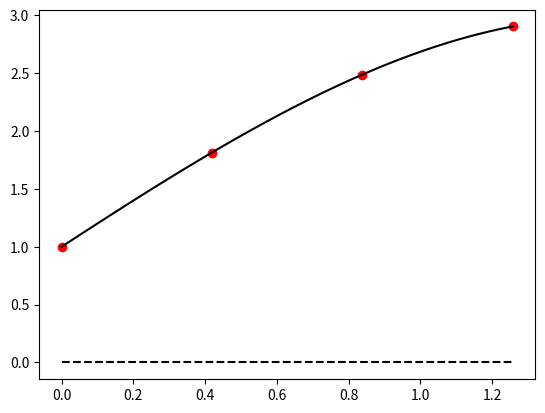
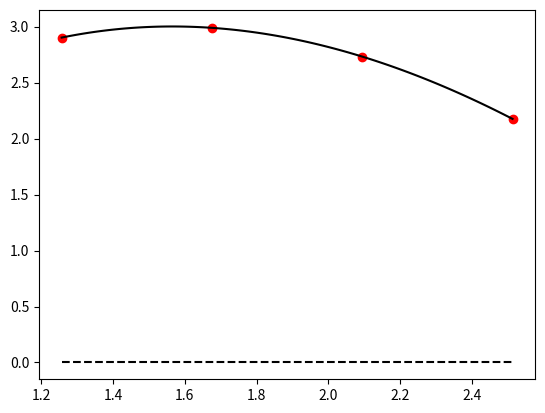

Here is the Python script that generated these plots, in order:
import numpy as np
import sympy as sp
import matplotlib.pyplot as plt
class NewtonInterpolation:
    def calculate(self,x,y,p = 1):
        matrix = list()
        for i in range(0,len(x)):
            row = list([0]*len(x))
            for j in range(0,len(y)):
                if(j == 0):
                    row[j] = y[i]
            matrix.append(row)
        cont = 1
        for i in range(1,len(x)):
            for j in range(1,len(y)):
                if(j>i):
                    continue
                matrix[i][j] = (matrix[i][j-1] - matrix[i-1][j-1])/(x[i] - x[i-j])
            cont+=1
        print("matriz:")
        print(np.matrix(matrix))

        xs = sp.Symbol("x")
        pList = list()
        
        for i in range(0,p):
            if(i == 0):
                # p1x = matrix[0][0] + matrix[1][1]*(xs-x[0])
                pk = matrix[i][i] + matrix[i+1][i+1]*(xs-x[i])
                pList.append(pk)
            else:
                string = f"{matrix[i+1][i+1]}*"
                for j in range(0,i+1):
                    string+=f"(x-{x[j]})*"
                string = string.replace("--","+")
                string = string.replace("+-","-")
                string = string.replace("-+","-")
                string = string[0:len(string)-1]
                pk = pList[i-1] + sp.parse_expr(string)
                pk = sp.expand(pk)
                pList.append(pk)
        print()
        print("polinomio: ",str(pList[p-1]).replace("**","^"))
        print()
        print("comprobacion:")
        for i in range(0,len(x)):
            print(f"x: {x[i]}, y=f(x): {y[i]}={float(pList[p-1].evalf( subs={xs:x[i]}))}")
        self.graficar(x,y,xs,pList[p-1])
        return pList[p-1]

    def graficar(self,x,y,xs,func):
        fig,ax1 = plt.subplots(1,1)
        for i in range(0,len(x)):
            ax1.scatter( x= x[i],y = y[i],color = 'red')

        x = np.linspace(x[0],x[len(x)-1],100)
        row = list()
        for xk in x:
            row.append(float(func.evalf( subs={xs:xk})))
        # print(row)
        len(x)
        # y = np.linspace(x,stop=len(row)+1)
        len(row)
        ax1.plot(x,row, 'black')
        ax1.plot([x[0],x[len(x)-1]],[0,0], color = 'black',linestyle='dashed')
        plt.show()
  
newton1 = NewtonInterpolation()
newton2 = NewtonInterpolation()
#1:4
f1 =newton1.calculate([0,0.41888,0.83776,1.2566],[1,1.8135,2.4863,2.9021],3)
#4:
f2 =newton2.calculate([1.2566,1.6755,2.0944,2.5133],[2.9021,2.989,2.7321,2.1756],3)

func = f1 + f2
x = sp.Symbol("x")
print(f"0.1: {float(func.evalf( subs={x:0.1}))}")
print(f"0.5: {float(func.evalf( subs={x:0.5}))}")
print(f"1.4: {float(func.evalf( subs={x:1.4}))}")
print(f"2.4: {float(func.evalf( subs={x:2.4}))}")
